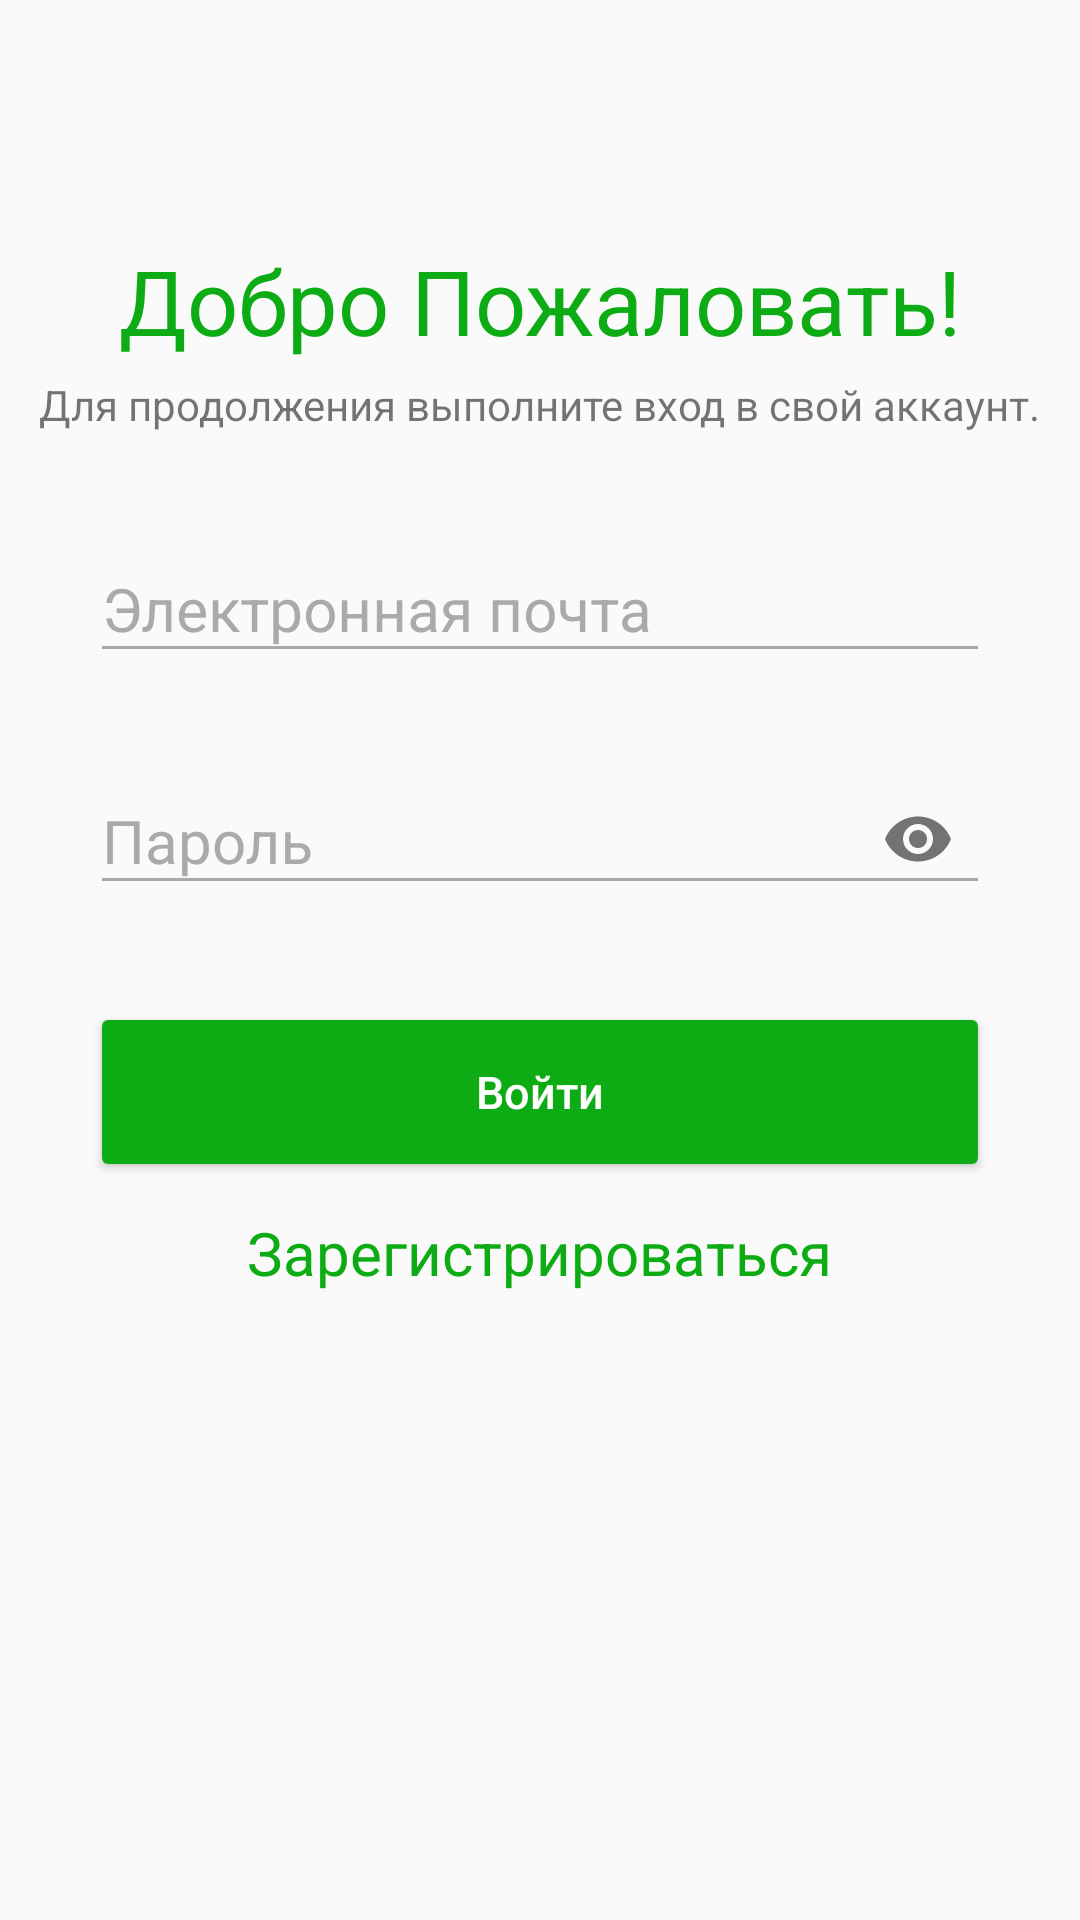

Reconstruct the res/layout file that produces this screen, plus the resources it refers to.
<!-- AndroidManifest.xml: application theme AppTheme -->
<!-- res/layout/login_fragment.xml -->
<?xml version="1.0" encoding="utf-8"?>
<LinearLayout xmlns:android="http://schemas.android.com/apk/res/android"
    xmlns:app="http://schemas.android.com/apk/res-auto"
    xmlns:tools="http://schemas.android.com/tools"
    android:layout_width="match_parent"
    android:layout_height="match_parent"
    android:gravity="center|top"
    android:orientation="vertical">

    <TextView
        android:id="@+id/textView"
        android:layout_width="wrap_content"
        android:layout_height="wrap_content"
        android:layout_marginTop="80dp"
        android:layout_marginBottom="5dp"
        android:text="@string/greetings"
        android:textColor="@color/colorPrimary"
        android:textSize="30sp" />

    <TextView
        android:id="@+id/textView2"
        android:layout_width="wrap_content"
        android:layout_height="wrap_content"
        android:layout_marginBottom="25dp"
        android:text="@string/greetings_additional"
        android:textSize="14sp" />


    <android.support.design.widget.TextInputLayout
        android:id="@+id/text_input_layout_email"
        android:layout_width="match_parent"
        android:layout_height="wrap_content"
        android:layout_marginLeft="30dp"
        android:layout_marginRight="30dp"
        android:theme="@style/TextLabel"
        app:errorEnabled="true">

        <EditText
            android:id="@+id/editText_email"
            android:layout_width="match_parent"
            android:layout_height="wrap_content"
            android:hint="@string/email"
            android:autofillHints="email"
            android:inputType="textEmailAddress"
            tools:targetApi="o" />

    </android.support.design.widget.TextInputLayout>

    <android.support.design.widget.TextInputLayout
        android:id="@+id/text_input_layout_password"
        android:layout_width="match_parent"
        android:layout_height="wrap_content"
        android:layout_marginLeft="30dp"
        android:layout_marginRight="30dp"
        android:theme="@style/TextLabel"
        app:errorEnabled="true"
        app:passwordToggleEnabled="true">

        <EditText
            android:id="@+id/editText_password"
            android:layout_width="match_parent"
            android:layout_height="wrap_content"
            android:hint="@string/password"
            android:importantForAutofill="no"
            android:inputType="textPassword"
            tools:targetApi="o" />

    </android.support.design.widget.TextInputLayout>

    <Button
        android:id="@+id/buttonLogin"
        android:layout_width="match_parent"
        android:layout_height="60dp"
        android:layout_marginLeft="30dp"
        android:layout_marginTop="10dp"
        android:layout_marginRight="30dp"
        android:text="@string/login"
        android:textAllCaps="false"
        android:textColor="@android:color/white"
        android:textSize="15sp"
        app:backgroundTint="@color/colorPrimary" />

    <TextView
        android:id="@+id/textViewSignUp"
        android:layout_width="wrap_content"
        android:layout_height="wrap_content"
        android:layout_margin="10dp"
        android:text="@string/sign_up"
        android:textSize="20sp"
        android:textColor="@color/colorPrimary"/>

    <ProgressBar
        android:id="@+id/login_progress"
        style="?android:attr/progressBarStyleLarge"
        android:layout_width="wrap_content"
        android:layout_height="wrap_content"
        android:layout_marginTop="20dp"
        android:indeterminateDrawable="@drawable/progress_bar"
        android:visibility="gone" />

</LinearLayout>
<!-- resources referenced by this layout -->
<resources>
  <color name="colorPrimary">#0EAC14</color>
  <!-- drawable progress_bar (drawable) -->
  <?xml version="1.0" encoding="utf-8"?>
  <rotate xmlns:android="http://schemas.android.com/apk/res/android"
      android:pivotX="50%"
      android:pivotY="50%"
      android:fromDegrees="-180"
      android:toDegrees="720">
  
      <shape
          android:shape="ring"
          android:innerRadiusRatio="3"
          android:thicknessRatio="25"
          android:useLevel="false">
  
          <size
              android:width="76dip"
              android:height="76dip" />
  
          <gradient
              android:type="linear"
              android:useLevel="false"
              android:startColor="#ffffff"
              android:endColor="@color/colorPrimary"
              android:angle="0"/>
  
      </shape>
  
  </rotate>
  <string name="email">Электронная почта</string>
  <string name="greetings">Добро Пожаловать!</string>
  <string name="greetings_additional">Для продолжения выполните вход в свой аккаунт.</string>
  <string name="login">Войти</string>
  <string name="password">Пароль</string>
  <string name="sign_up">Зарегистрироваться</string>
  <style name="TextLabel" parent="TextAppearance.AppCompat">
          
          <item name="android:textColorHint">@android:color/darker_gray</item>
          <item name="android:textSize">20sp</item>
          
          <item name="colorAccent">@color/colorPrimary</item>
          <item name="colorControlNormal">@android:color/darker_gray</item>
          <item name="colorControlActivated">@color/colorPrimary</item>
          
          <item name="android:textColorHighlight">@android:color/holo_green_light</item>
          
          <item name="android:textColorLink">@android:color/holo_red_dark</item>
      </style>
  <style name="AppTheme" parent="Theme.AppCompat.Light.NoActionBar">
          
          <item name="colorPrimary">@color/colorPrimary</item>
          <item name="colorPrimaryDark">@color/colorPrimaryDark</item>
          <item name="colorAccent">@color/colorAccent</item>
          <item name="android:statusBarColor" tools:targetApi="lollipop">@color/colorPrimary</item>
      </style>
  <color name="colorPrimaryDark">#007b00</color>
  <color name="colorAccent">#D81B60</color>
</resources>
